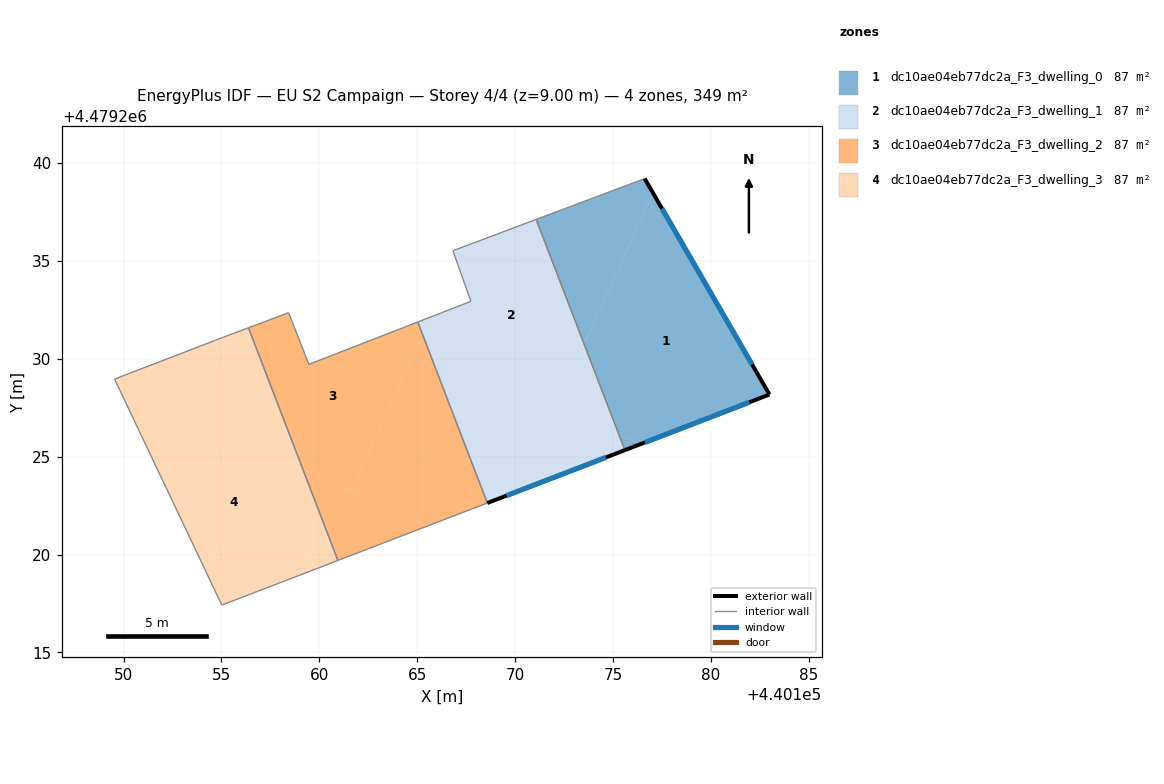
=== STOREY PLAN SPEC (per zone: floor XY polygon, exterior-wall plan segments, windows/doors) ===
zone 1: dc10ae04eb77dc2a_F3_dwelling_0  (87.1 m²)
  floor: (440182.99, 4479228.17) (440177.05, 4479238.45) (440173.53, 4479230.75) (440175.30, 4479226.13) (440176.39, 4479225.63)
  floor: (440173.53, 4479230.75) (440177.05, 4479238.45) (440176.62, 4479239.20) (440171.08, 4479237.12)
  floor: (440176.39, 4479225.63) (440175.30, 4479226.13) (440175.61, 4479225.33)
  exterior wall: (440176.62, 4479239.20) – (440182.99, 4479228.17)  [12.7 m]
    window: (440177.50, 4479237.67) – (440182.11, 4479229.70)  [19.9 m²]
  exterior wall: (440182.99, 4479228.17) – (440175.61, 4479225.33)  [7.9 m]
    window: (440181.97, 4479227.78) – (440176.63, 4479225.73)  [12.4 m²]
  interior walls: 2
zone 2: dc10ae04eb77dc2a_F3_dwelling_1  (87.1 m²)
  floor: (440172.09, 4479227.60) (440173.53, 4479230.75) (440171.08, 4479237.12) (440166.82, 4479235.52) (440167.74, 4479232.93) (440165.03, 4479231.88) (440165.51, 4479230.61)
  floor: (440175.30, 4479226.13) (440173.53, 4479230.75) (440172.09, 4479227.60)
  floor: (440175.61, 4479225.33) (440175.30, 4479226.13) (440165.51, 4479230.61) (440168.58, 4479222.63)
  exterior wall: (440175.61, 4479225.33) – (440168.58, 4479222.63)  [7.5 m]
    window: (440174.63, 4479224.96) – (440169.56, 4479223.01)  [11.8 m²]
  interior walls: 5
zone 3: dc10ae04eb77dc2a_F3_dwelling_2  (87.1 m²)
  floor: (440168.58, 4479222.63) (440165.51, 4479230.61) (440165.08, 4479230.81) (440161.61, 4479223.22) (440165.49, 4479221.44)
  floor: (440165.51, 4479230.61) (440165.03, 4479231.88) (440163.79, 4479231.39)
  floor: (440161.61, 4479223.22) (440165.08, 4479230.81) (440163.79, 4479231.39) (440159.47, 4479229.71) (440158.43, 4479232.35) (440156.38, 4479231.58) (440159.16, 4479224.34)
  floor: (440165.49, 4479221.44) (440159.16, 4479224.34) (440160.95, 4479219.70)
  interior walls: 6
zone 4: dc10ae04eb77dc2a_F3_dwelling_3  (87.1 m²)
  floor: (440159.16, 4479224.34) (440156.38, 4479231.58) (440154.68, 4479230.94) (440149.54, 4479228.96) (440149.68, 4479228.67)
  floor: (440160.95, 4479219.70) (440159.16, 4479224.34) (440149.68, 4479228.67) (440155.02, 4479217.42)
  interior walls: 5

=== DERIVED (storey summary) ===
Building: EU S2 Campaign
Storey: 4 of 4  (floor level z = 9.00 m)
Storey gross floor area: 348.5 m²
Zones on this storey: 4
  - dc10ae04eb77dc2a_F3_dwelling_0: floor 87.1 m²; exterior wall 20.6 m (61.9 m²); 2 window(s) 32.3 m²; WWR 52.2%
  - dc10ae04eb77dc2a_F3_dwelling_1: floor 87.1 m²; exterior wall 7.5 m (22.6 m²); 1 window(s) 11.8 m²; WWR 52.2%
  - dc10ae04eb77dc2a_F3_dwelling_2: floor 87.1 m²
  - dc10ae04eb77dc2a_F3_dwelling_3: floor 87.1 m²
Zone adjacency (shared interzone walls):
  - dc10ae04eb77dc2a_F3_dwelling_0 ↔ dc10ae04eb77dc2a_F3_dwelling_1
  - dc10ae04eb77dc2a_F3_dwelling_1 ↔ dc10ae04eb77dc2a_F3_dwelling_2
  - dc10ae04eb77dc2a_F3_dwelling_2 ↔ dc10ae04eb77dc2a_F3_dwelling_3